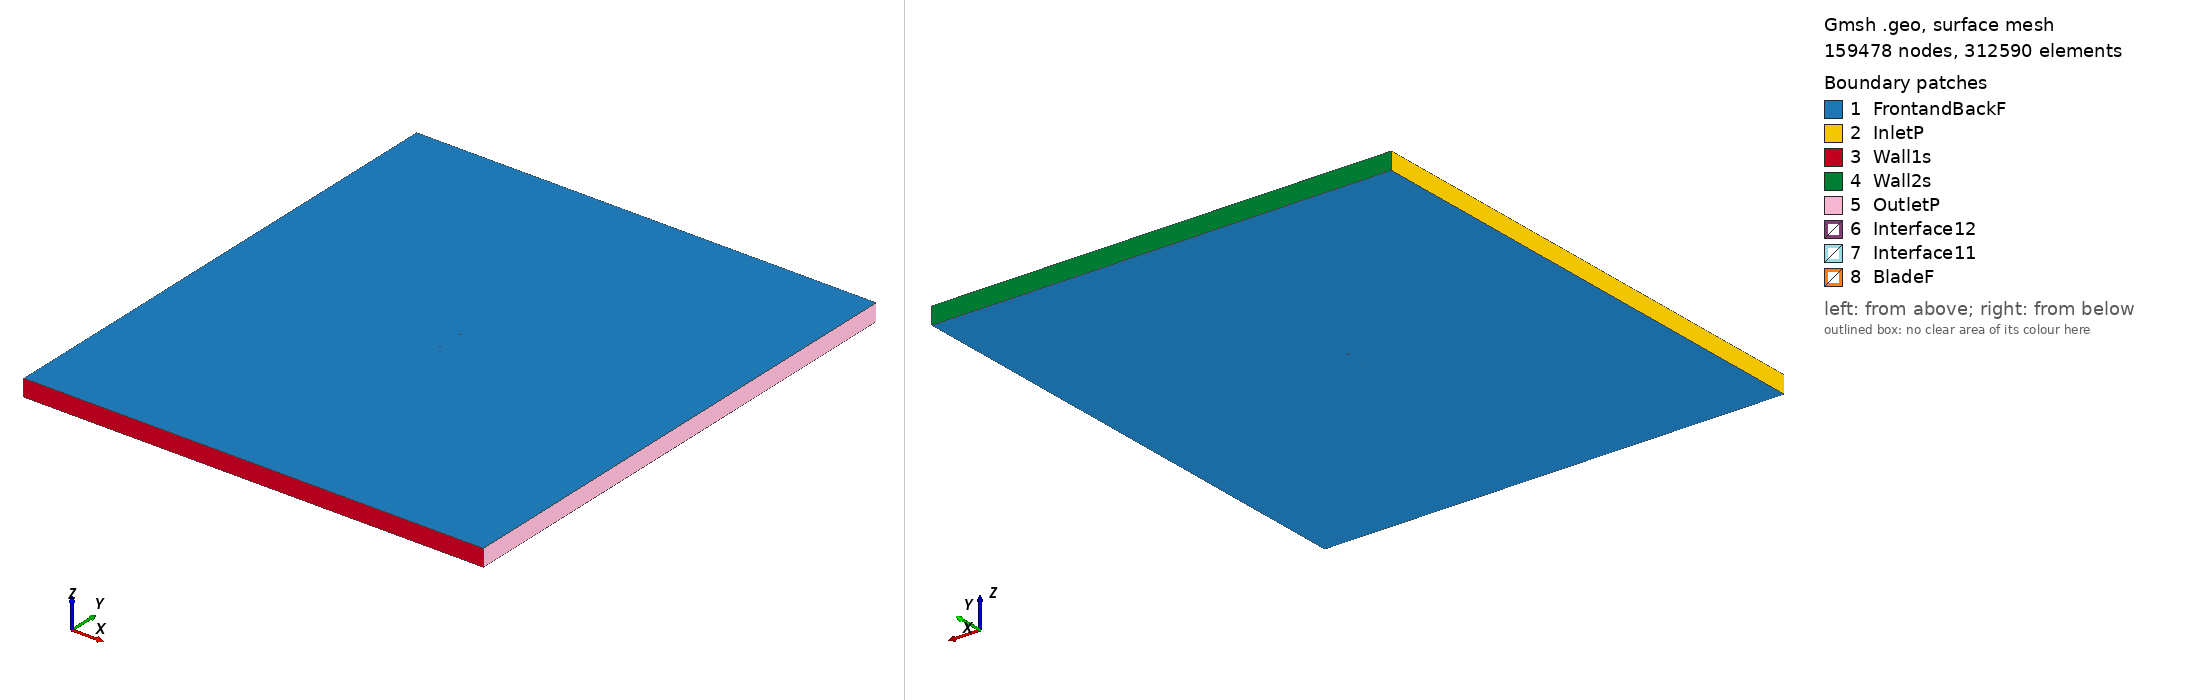

Gmsh geometry script, surface-meshed: 159478 nodes, 312590 surface elements. Boundary patches (legend numbers): 1 FrontandBackF, 2 InletP, 3 Wall1s, 4 Wall2s, 5 OutletP, 6 Interface12, 7 Interface11, 8 BladeF. Left view from above one corner, right view from below the opposite corner. Legend entries are the model's physical surfaces. The drawing asked Gmsh for element sizes between 1% and 20% of the model's largest extent; the script's own settings can give other sizes.

=== s3014_tsr2_2.3997_aoa_-0.90916.geo (drawn) ===
SetFactory("OpenCASCADE");

Point(1) = {0.075009, 0.746850, 0, 1.0};
Point(2) = {0.072704, 0.746485, 0, 1.0};
Point(3) = {0.067582, 0.745629, 0, 1.0};
Point(4) = {0.061811, 0.744614, 0, 1.0};
Point(5) = {0.055487, 0.743476, 0, 1.0};
Point(6) = {0.048710, 0.742257, 0, 1.0};
Point(7) = {0.041574, 0.741018, 0, 1.0};
Point(8) = {0.034150, 0.739821, 0, 1.0};
Point(9) = {0.026491, 0.738712, 0, 1.0};
Point(10) = {0.018661, 0.737707, 0, 1.0};
Point(11) = {0.010732, 0.736824, 0, 1.0};
Point(12) = {0.002785, 0.736086, 0, 1.0};
Point(13) = {-0.005109, 0.735505, 0, 1.0};
Point(14) = {-0.012877, 0.735096, 0, 1.0};
Point(15) = {-0.020444, 0.734866, 0, 1.0};
Point(16) = {-0.027746, 0.734819, 0, 1.0};
Point(17) = {-0.034713, 0.734947, 0, 1.0};
Point(18) = {-0.041272, 0.735249, 0, 1.0};
Point(19) = {-0.047354, 0.735723, 0, 1.0};
Point(20) = {-0.052903, 0.736377, 0, 1.0};
Point(21) = {-0.057883, 0.737209, 0, 1.0};
Point(22) = {-0.062262, 0.738201, 0, 1.0};
Point(23) = {-0.066015, 0.739335, 0, 1.0};
Point(24) = {-0.069126, 0.740580, 0, 1.0};
Point(25) = {-0.071583, 0.741897, 0, 1.0};
Point(26) = {-0.073385, 0.743235, 0, 1.0};
Point(27) = {-0.074527, 0.744516, 0, 1.0};
Point(28) = {-0.074991, 0.745607, 0, 1.0};
Point(29) = {-0.074549, 0.746453, 0, 1.0};
Point(30) = {-0.073119, 0.747191, 0, 1.0};
Point(31) = {-0.070841, 0.747886, 0, 1.0};
Point(32) = {-0.067748, 0.748493, 0, 1.0};
Point(33) = {-0.063862, 0.748996, 0, 1.0};
Point(34) = {-0.059208, 0.749387, 0, 1.0};
Point(35) = {-0.053824, 0.749673, 0, 1.0};
Point(36) = {-0.047758, 0.749861, 0, 1.0};
Point(37) = {-0.041067, 0.749965, 0, 1.0};
Point(38) = {-0.033826, 0.750000, 0, 1.0};
Point(39) = {-0.026117, 0.749976, 0, 1.0};
Point(40) = {-0.018027, 0.749906, 0, 1.0};
Point(41) = {-0.009649, 0.749798, 0, 1.0};
Point(42) = {-0.001081, 0.749663, 0, 1.0};
Point(43) = {0.007578, 0.749510, 0, 1.0};
Point(44) = {0.016229, 0.749348, 0, 1.0};
Point(45) = {0.024766, 0.749183, 0, 1.0};
Point(46) = {0.033090, 0.749024, 0, 1.0};
Point(47) = {0.041098, 0.748877, 0, 1.0};
Point(48) = {0.048693, 0.748745, 0, 1.0};
Point(49) = {0.055782, 0.748632, 0, 1.0};
Point(50) = {0.062275, 0.748537, 0, 1.0};
Point(51) = {0.068089, 0.748461, 0, 1.0};
Point(52) = {0.073150, 0.748397, 0, 1.0};
Point(53) = {0.074984, 0.748375, 0, 1.0};
Point(54) = {-0.075009, -0.746850, 0, 1.0};
Point(55) = {-0.072704, -0.746485, 0, 1.0};
Point(56) = {-0.067582, -0.745629, 0, 1.0};
Point(57) = {-0.061811, -0.744614, 0, 1.0};
Point(58) = {-0.055487, -0.743476, 0, 1.0};
Point(59) = {-0.048710, -0.742257, 0, 1.0};
Point(60) = {-0.041574, -0.741018, 0, 1.0};
Point(61) = {-0.034150, -0.739821, 0, 1.0};
Point(62) = {-0.026491, -0.738712, 0, 1.0};
Point(63) = {-0.018661, -0.737707, 0, 1.0};
Point(64) = {-0.010732, -0.736824, 0, 1.0};
Point(65) = {-0.002785, -0.736086, 0, 1.0};
Point(66) = {0.005109, -0.735505, 0, 1.0};
Point(67) = {0.012877, -0.735096, 0, 1.0};
Point(68) = {0.020444, -0.734866, 0, 1.0};
Point(69) = {0.027746, -0.734819, 0, 1.0};
Point(70) = {0.034713, -0.734947, 0, 1.0};
Point(71) = {0.041272, -0.735249, 0, 1.0};
Point(72) = {0.047354, -0.735723, 0, 1.0};
Point(73) = {0.052903, -0.736377, 0, 1.0};
Point(74) = {0.057883, -0.737209, 0, 1.0};
Point(75) = {0.062262, -0.738201, 0, 1.0};
Point(76) = {0.066015, -0.739335, 0, 1.0};
Point(77) = {0.069126, -0.740580, 0, 1.0};
Point(78) = {0.071583, -0.741897, 0, 1.0};
Point(79) = {0.073385, -0.743235, 0, 1.0};
Point(80) = {0.074527, -0.744516, 0, 1.0};
Point(81) = {0.074991, -0.745607, 0, 1.0};
Point(82) = {0.074549, -0.746453, 0, 1.0};
Point(83) = {0.073119, -0.747191, 0, 1.0};
Point(84) = {0.070841, -0.747886, 0, 1.0};
Point(85) = {0.067748, -0.748493, 0, 1.0};
Point(86) = {0.063862, -0.748996, 0, 1.0};
Point(87) = {0.059208, -0.749387, 0, 1.0};
Point(88) = {0.053824, -0.749673, 0, 1.0};
Point(89) = {0.047758, -0.749861, 0, 1.0};
Point(90) = {0.041067, -0.749965, 0, 1.0};
Point(91) = {0.033826, -0.750000, 0, 1.0};
Point(92) = {0.026117, -0.749976, 0, 1.0};
Point(93) = {0.018027, -0.749906, 0, 1.0};
Point(94) = {0.009649, -0.749798, 0, 1.0};
Point(95) = {0.001081, -0.749663, 0, 1.0};
Point(96) = {-0.007578, -0.749510, 0, 1.0};
Point(97) = {-0.016229, -0.749348, 0, 1.0};
Point(98) = {-0.024766, -0.749183, 0, 1.0};
Point(99) = {-0.033090, -0.749024, 0, 1.0};
Point(100) = {-0.041098, -0.748877, 0, 1.0};
Point(101) = {-0.048693, -0.748745, 0, 1.0};
Point(102) = {-0.055782, -0.748632, 0, 1.0};
Point(103) = {-0.062275, -0.748537, 0, 1.0};
Point(104) = {-0.068089, -0.748461, 0, 1.0};
Point(105) = {-0.073150, -0.748397, 0, 1.0};
Point(106) = {-0.074984, -0.748375, 0, 1.0};

// Lines: first blade (splines 1-4)
Spline(1) = {1:17};
Spline(2) = {17:38};
Spline(3) = {38:53};
Spline(4) = {53,1};

// Lines: second blade (splines 5-8)
Spline(5) = {54:70};
Spline(6) = {70:91};
Spline(7) = {91:106};
Spline(8) = {106,54};

// Outer domain (points 20001-4 and lines)
Point(107) = {-13.50000000, -15.00000000, 0, 1.0};
Point(108) = {-13.50000000, 15.00000000, 0, 1.0};
Point(109) = {13.50000000, 15.00000000, 0, 1.0};
Point(110) = {13.50000000, -15.00000000, 0, 1.0};
Line(11) = {107, 108};
Line(12) = {108, 109};
Line(13) = {109, 110};
Line(14) = {107, 110};

// Interface (between moving and stationary domain) (circles)
Circle(9) = {0, 0, 0, 0.80000000, 0, 2*Pi};
Circle(10) = {0, 0, 0, 0.80000000, 0, 2*Pi};

// Loops collect Lines/Splines/etc (blade1, blade2, domain, first circle)
Line Loop(1) = {1:4};
Line Loop(2) = {5:8};
Line Loop(3) = {11,12,13,-14};
Line Loop(4) = {9};

// BooleanDifference cuts out the circle/interface from the domain
Plane Surface(1) = {3};
Plane Surface(2) = {4};
BooleanDifference{ Surface{1}; Delete;}{ Surface{2}; Delete;}

// This one cuts out the blades from the inner circle/interface
Line Loop(6) = {10};
Plane Surface(5) = {6};
Plane Surface(6) = {1};
Plane Surface(7) = {2};
BooleanDifference{ Surface{5}; Delete;}{ Surface{6,7}; Delete;}

// extrude to 3rd dimension
Extrude {0, 0, 1} {Surface{1}; Surface{5}; Layers{1}; Recombine;}

// Physical Surfaces are the named boundaries (patches)
Physical Surface("Interface11") = {12};
Physical Surface("Interface12") = {10};

// sides of domain
Physical Surface("InletP") = {6};
Physical Surface("OutletP") = {9};

// top and bottom of domain
Physical Surface("Wall1s") = {7};
Physical Surface("Wall2s") = {8};

// Check FrontandBackF by ensuring there is nothing in the 3rd dimension
Physical Surface("FrontandBackF") = {1,11,5,21};
Physical Surface("BladeF") = {13:20};
Physical Volume("Turbine") = {2};
Physical Volume("Farfield") = {1};

// settings for airfoil boundary layer
Field[1] = BoundaryLayer;
Field[1].EdgesList = {1:8};
Field[1].hwall_n = 1e-3;
Field[1].thickness = 1.5e-2;
Field[1].ratio = 1.05;
Field[1].Quads = 1;
BoundaryLayer Field = 1;

// control points for mesh (blade and interface)
// floor((arc length / 1.5mm)/ 6) -> Transfinite Line
Transfinite Line {1,2,3,5,6,7} = 33 Using Progression 1;
Transfinite Line {4,8} = 2 Using Progression 1;
Transfinite Line {9, 15} = 800 Using Progression 1;

// For more information on gmsh syntax, visit http://gmsh.info/doc/texinfo/gmsh.html
